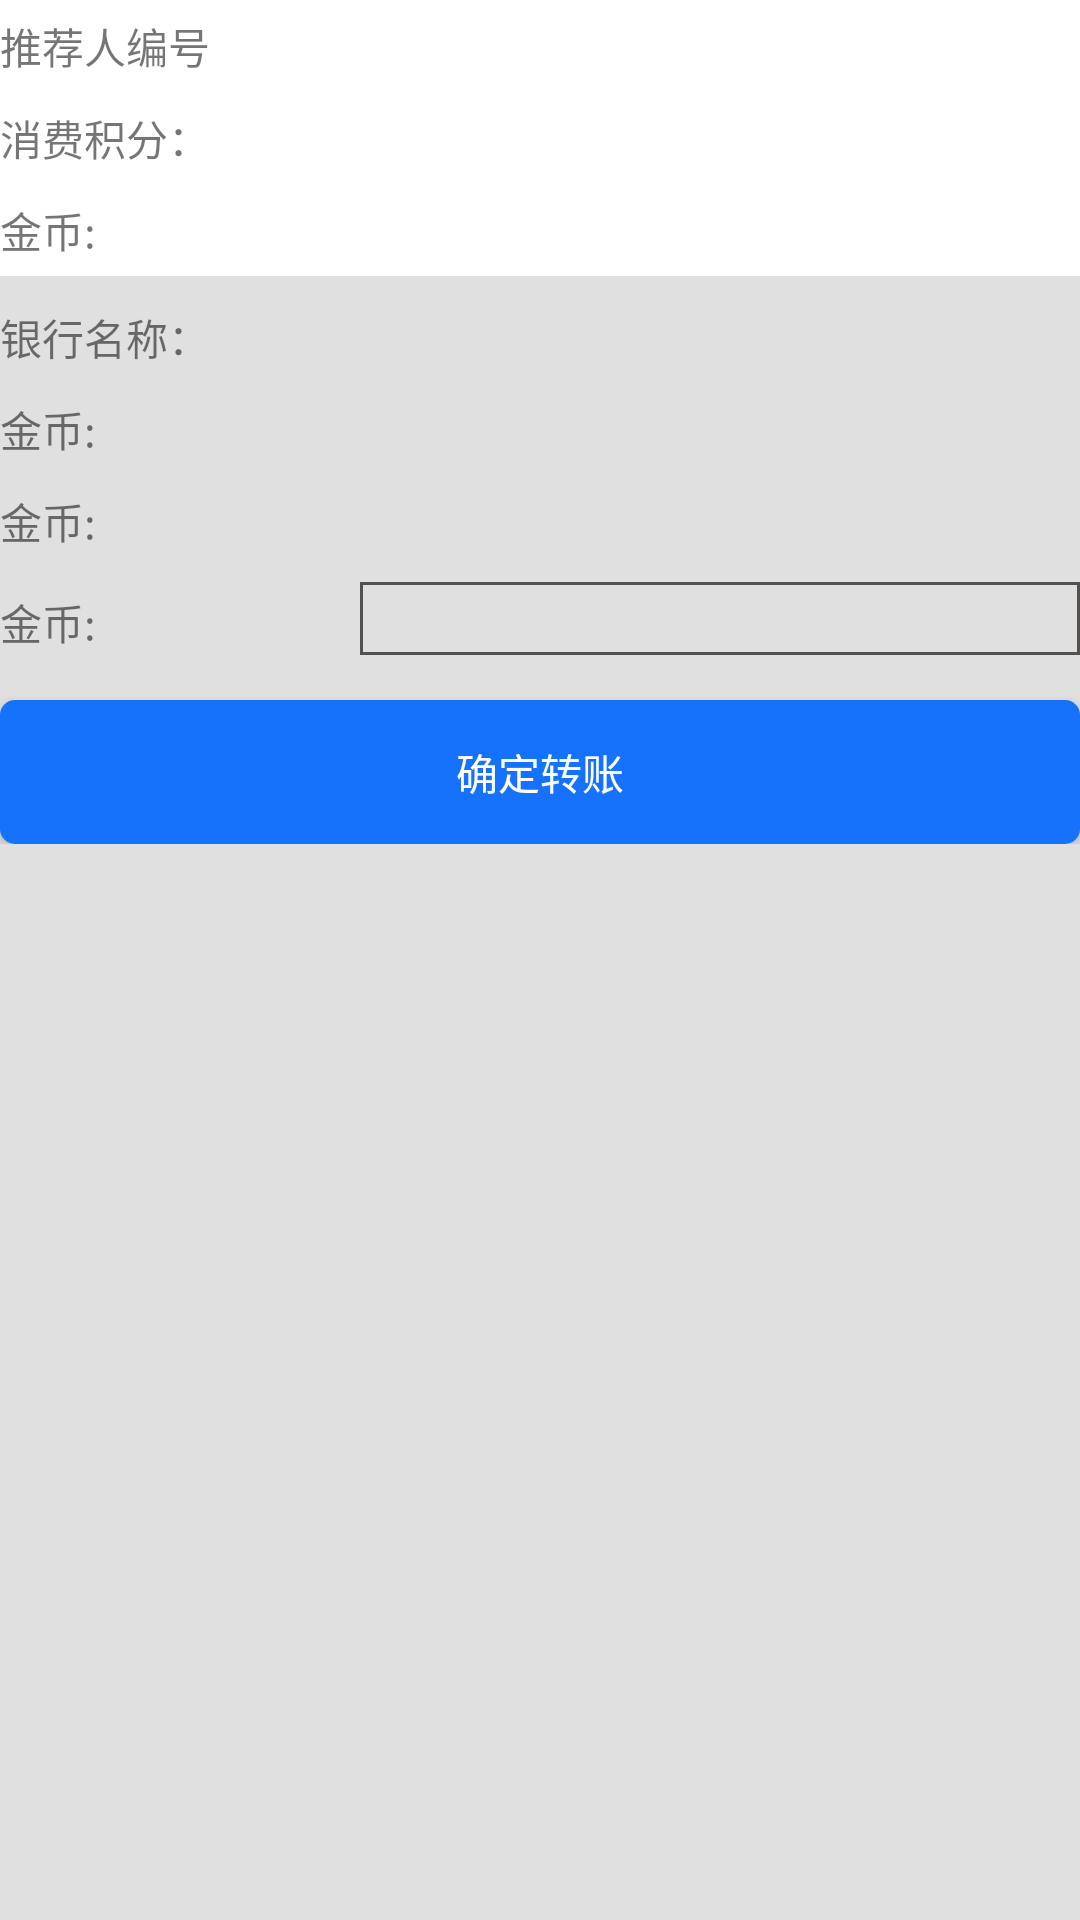

The Android layout XML behind this screen, and the referenced resources:
<!-- AndroidManifest.xml: application theme AppTheme -->
<!-- res/layout/activity_withd_rawals.xml -->
<?xml version="1.0" encoding="utf-8"?>
<RelativeLayout xmlns:android="http://schemas.android.com/apk/res/android"
    xmlns:tools="http://schemas.android.com/tools"
    android:layout_width="match_parent"
    android:layout_height="match_parent"
    android:background="@color/base_page">

    <ScrollView
        android:layout_width="match_parent"
        android:layout_height="match_parent">

        <LinearLayout
            android:id="@+id/ll_1"
            android:layout_width="match_parent"
            android:layout_height="wrap_content"
            android:orientation="vertical">

            <LinearLayout
                android:layout_width="match_parent"
                android:layout_height="wrap_content"
                android:background="@color/white"
                android:orientation="vertical"
                android:paddingBottom="5dp"
                android:paddingTop="5dp">

                <LinearLayout
                    android:layout_width="match_parent"
                    android:layout_height="wrap_content"
                    android:orientation="horizontal">

                    <TextView
                        android:layout_width="0dp"
                        android:layout_height="wrap_content"
                        android:layout_weight="1"
                        android:text="@string/reference_number" />

                    <TextView
                        android:layout_width="0dp"
                        android:layout_height="wrap_content"
                        android:layout_weight="2"
                        android:textColor="@color/red" />
                </LinearLayout>

                <LinearLayout
                    android:layout_width="match_parent"
                    android:layout_height="wrap_content"
                    android:layout_marginTop="10dp"
                    android:orientation="horizontal">

                    <TextView
                        android:layout_width="0dp"
                        android:layout_height="wrap_content"
                        android:layout_weight="1"
                        android:text="@string/consumption_integral" />

                    <TextView
                        android:layout_width="0dp"
                        android:layout_height="wrap_content"
                        android:layout_weight="2"
                        android:textColor="@color/red" />
                </LinearLayout>

                <LinearLayout
                    android:layout_width="match_parent"
                    android:layout_height="wrap_content"
                    android:layout_marginTop="10dp"
                    android:orientation="horizontal">

                    <TextView
                        android:layout_width="0dp"
                        android:layout_height="wrap_content"
                        android:layout_weight="1"
                        android:text="@string/gold_1" />

                    <TextView
                        android:layout_width="0dp"
                        android:layout_height="wrap_content"
                        android:layout_weight="2"
                        android:textColor="@color/red" />
                </LinearLayout>
            </LinearLayout>

            <LinearLayout
                android:layout_width="match_parent"
                android:layout_height="wrap_content"
                android:orientation="vertical">

                <ImageView
                    android:layout_width="match_parent"
                    android:layout_height="wrap_content"
                    android:src="@mipmap/ic_launcher" />

                <LinearLayout
                    android:layout_width="match_parent"
                    android:layout_height="wrap_content"
                    android:layout_marginTop="10dp"
                    android:orientation="horizontal">

                    <TextView
                        android:layout_width="0dp"
                        android:layout_height="wrap_content"
                        android:layout_weight="1"
                        android:text="@string/bank_name" />

                    <TextView
                        android:layout_width="0dp"
                        android:layout_height="wrap_content"
                        android:layout_weight="2"
                        android:textColor="@color/red" />
                </LinearLayout>

                <LinearLayout
                    android:layout_width="match_parent"
                    android:layout_height="wrap_content"
                    android:layout_marginTop="10dp"
                    android:orientation="horizontal">

                    <TextView
                        android:layout_width="0dp"
                        android:layout_height="wrap_content"
                        android:layout_weight="1"
                        android:text="@string/gold_1" />

                    <TextView
                        android:layout_width="0dp"
                        android:layout_height="wrap_content"
                        android:layout_weight="2"
                        android:textColor="@color/red" />
                </LinearLayout>

                <LinearLayout
                    android:layout_width="match_parent"
                    android:layout_height="wrap_content"
                    android:layout_marginTop="10dp"
                    android:orientation="horizontal">

                    <TextView
                        android:layout_width="0dp"
                        android:layout_height="wrap_content"
                        android:layout_weight="1"
                        android:text="@string/gold_1" />

                    <TextView
                        android:layout_width="0dp"
                        android:layout_height="wrap_content"
                        android:layout_weight="2"
                        android:textColor="@color/red" />
                </LinearLayout>

                <LinearLayout
                    android:layout_width="match_parent"
                    android:layout_height="wrap_content"
                    android:layout_marginTop="10dp"
                    android:orientation="horizontal">

                    <TextView
                        android:layout_width="0dp"
                        android:layout_height="wrap_content"
                        android:layout_weight="1"
                        android:text="@string/gold_1" />

                    <EditText
                        android:layout_width="0dp"
                        android:layout_height="wrap_content"
                        android:layout_weight="2"
                        android:background="@drawable/base_tv_bg" />
                </LinearLayout>
            </LinearLayout>

            <Button
                android:id="@+id/tv_submit"
                android:layout_width="match_parent"
                android:layout_height="wrap_content"
                android:layout_marginTop="15dp"
                android:background="@drawable/base_bt_bg"
                android:text="@string/submit_transfer" />

        </LinearLayout>

    </ScrollView>

</RelativeLayout>
<!-- resources referenced by this layout -->
<resources>
  <color name="base_page">#E0E0E0</color>
  <color name="red">#FF0000</color>
  <color name="white">#FFFFFF</color>
  <!-- drawable base_bt_bg (drawable) -->
  <?xml version="1.0" encoding="utf-8"?>
  
  <shape xmlns:android="http://schemas.android.com/apk/res/android"
      android:shape="rectangle">
      
      <solid android:color="#1672FA" />
      
      
      <corners android:radius="5dip" />
  
      
      <padding
          android:bottom="5dp"
          android:left="10dp"
          android:right="10dp"
          android:top="5dp" />
  </shape>
  <!-- drawable base_tv_bg (drawable) -->
  <?xml version="1.0" encoding="utf-8"?>
  
  <shape xmlns:android="http://schemas.android.com/apk/res/android">
  
      <solid android:color="@android:color/transparent" />
  
      <stroke android:width="1dp" android:color="#535050" />
  
      <corners android:radius="0dp" />
  </shape>
  <string name="bank_name">银行名称：</string>
  <string name="consumption_integral">消费积分：</string>
  <string name="gold_1">金币:</string>
  <string name="reference_number">推荐人编号</string>
  <string name="submit_transfer">确定转账</string>
  <style name="AppTheme" parent="AppTheme.Base">
          
  
      </style>
  <style name="AppTheme.Base" parent="Theme.AppCompat.Light.NoActionBar">
  
          <item name="android:windowActionBar">false</item>
          <item name="android:windowNoTitle">true</item>
          <item name="android:windowIsTranslucent">true</item>
          
          <item name="android:windowContentOverlay">@null</item>
          
          <item name="android:textColorPrimary">@android:color/white</item>
          
          <item name="colorControlNormal">@android:color/white</item>
  
          
          <item name="actionOverflowMenuStyle">@style/OverflowMenuStyle</item>
  
          
          
          
  
  
      </style>
  <style name="OverflowMenuStyle" parent="@style/Widget.AppCompat.Light.PopupMenu.Overflow">
          <item name="overlapAnchor">false</item>
          <item name="android:dropDownWidth">wrap_content</item>
          <item name="android:paddingRight">5dp</item>
          <item name="android:popupBackground">?attr/colorPrimary</item>
          <item name="android:dropDownVerticalOffset">0dip</item>
          <item name="android:dropDownHorizontalOffset">0dip</item>
      </style>
</resources>
